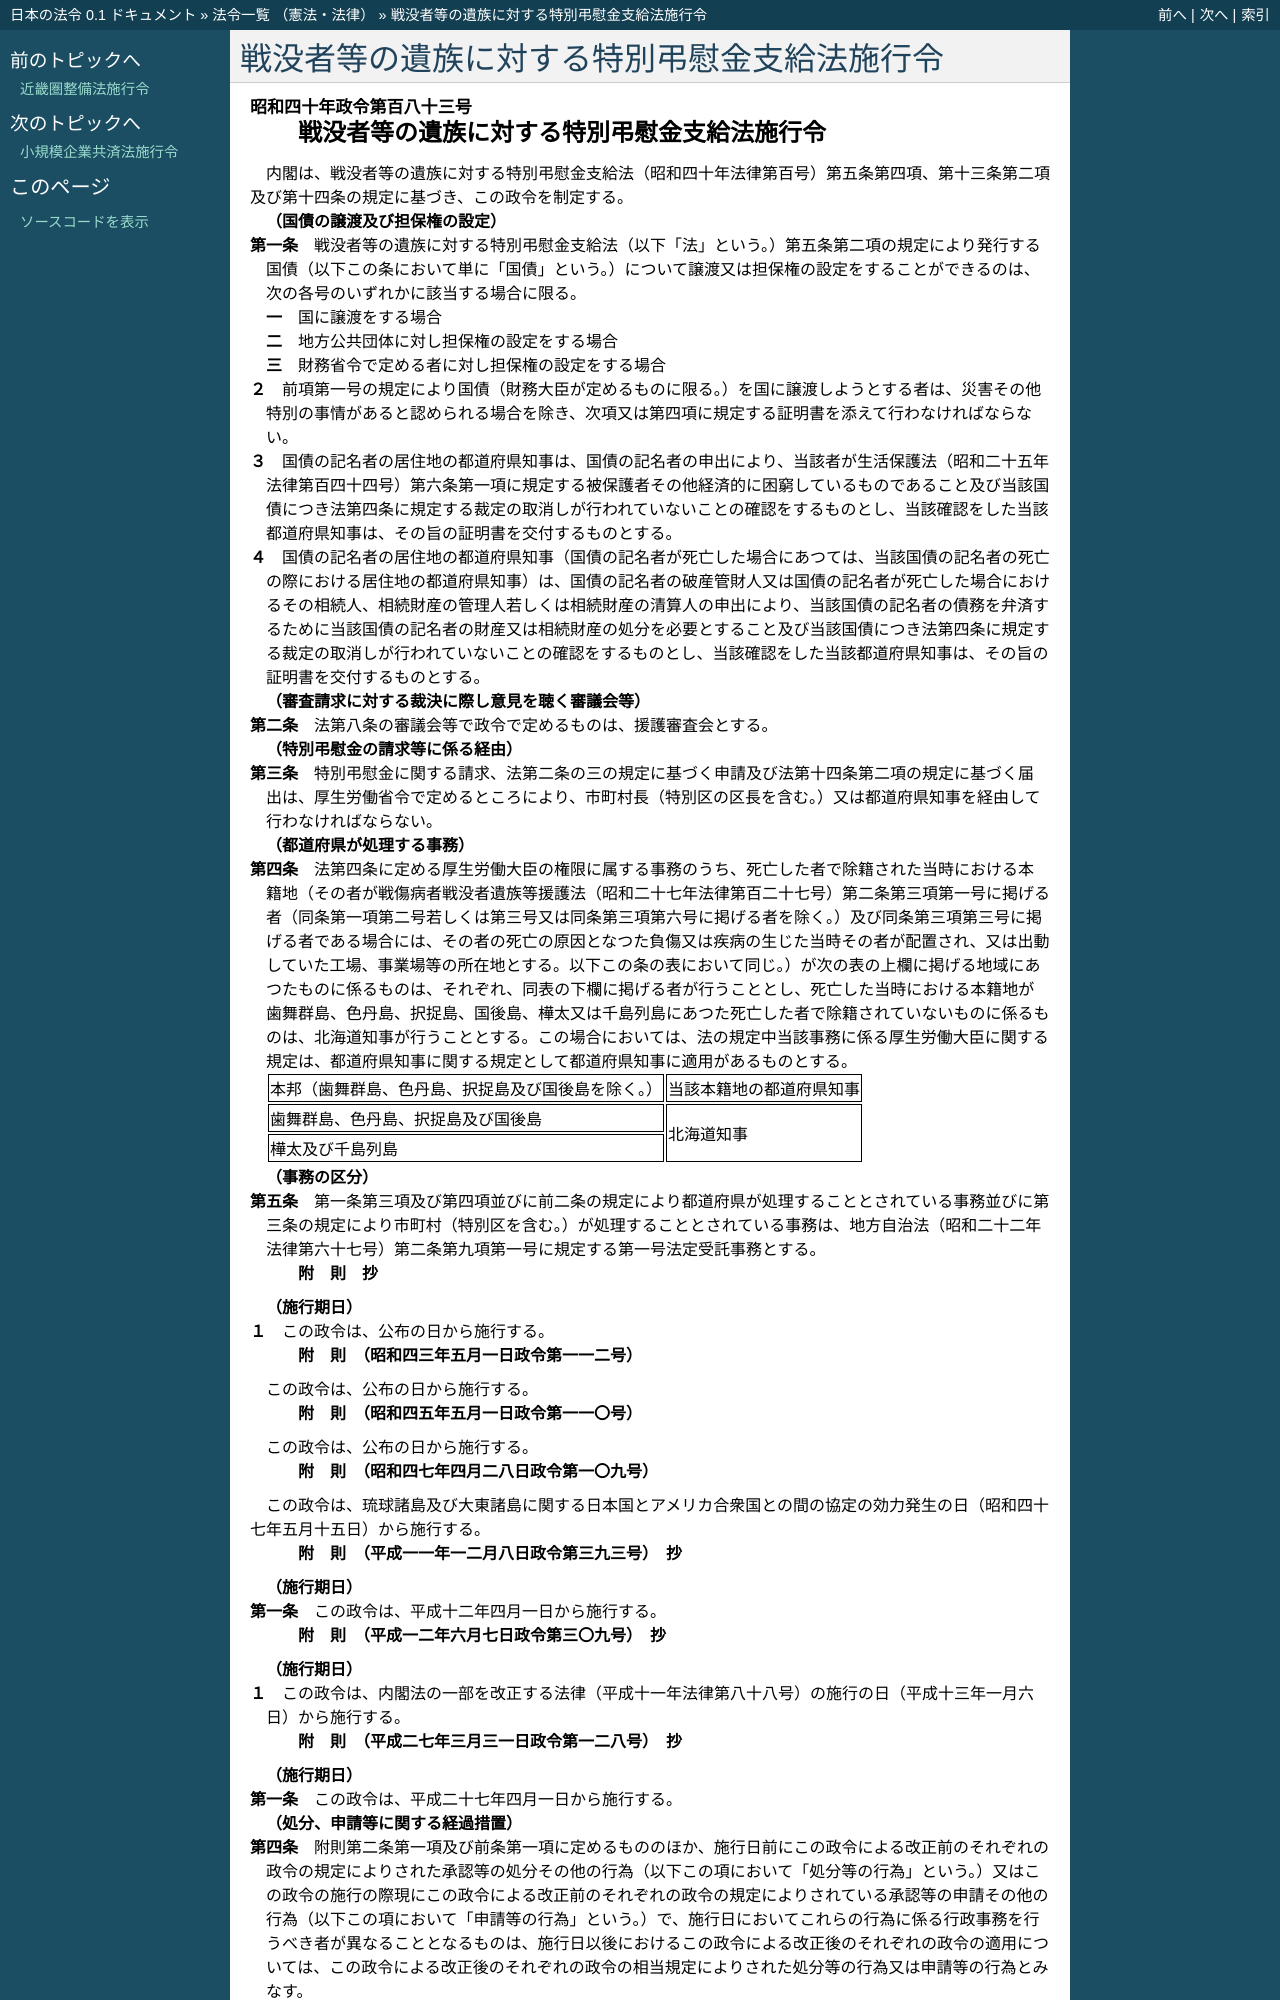

repository: ledmonster/japanese-law · page: doc/340/340CO0000000183_20250401_507CO0000000143.html · generator: sphinx

.. _340CO0000000183_20250401_507CO0000000143:

:orphan:

============================================
戦没者等の遺族に対する特別弔慰金支給法施行令
============================================

.. raw:: html
    
    
    <main id="contentsLaw" class="active">
    <div id="innerDocument" class="active">
    
    
    
    
    <div style="margin-bottom: 12px;">
    <div id="lawTitleNo" style="font-size: 1.067rem; font-weight: bold;" class="_shokanBoxParent">昭和四十年政令第百八十三号<div class="_shokanBox"></div>
    <div class="_inyoBox" id="_inyo_"></div>
    </div>
    <div id="lawTitle" style="margin-left: 3rem; font-size: 1.5rem; font-weight: bold; line-height: 1.25em;" class="_shokanBoxParent">
    <span data-xpath="">戦没者等の遺族に対する特別弔慰金支給法施行令</span><div class="_shokanBox" id="_shokan_"><div class="_shokanBtnIcons"></div></div>
    <div class="_inyoBox" id="_inyo_"></div>
    </div>
    </div><section id="EnactStatement" class="active EnactStatement"><div class="_div_EnactStatement _shokanBoxParent" style="text-indent: 1em;">
    <span data-xpath="">内閣は、戦没者等の遺族に対する特別弔慰金支給法（昭和四十年法律第百号）第五条第四項、第十三条第二項及び第十四条の規定に基づき、この政令を制定する。</span><div class="_shokanBox" id="_shokan_"><div class="_shokanBtnIcons"></div></div>
    <div class="_inyoBox" id="_inyo_"></div>
    </div></section><section id="MainProvision" class="active MainProvision"><section id="" class="active Article"><div style="margin-left: 1em; font-weight: bold;" class="_div_ArticleCaption _shokanBoxParent">
    <span data-xpath="">（国債の譲渡及び担保権の設定）</span><div class="_shokanBox" id="_shokan_"><div class="_shokanBtnIcons"></div></div>
    <div class="_inyoBox" id="_inyo_"></div>
    </div>
    <div style="margin-left: 1em; text-indent: -1em;" id="" class="_div_ArticleTitle _shokanBoxParent">
    <span style="font-weight: bold;">第一条</span>　<span data-xpath="">戦没者等の遺族に対する特別弔慰金支給法（以下「法」という。）第五条第二項の規定により発行する国債（以下この条において単に「国債」という。）について譲渡又は担保権の設定をすることができるのは、次の各号のいずれかに該当する場合に限る。</span><div class="_shokanBox" id="_shokan_"><div class="_shokanBtnIcons"></div></div>
    <div class="_inyoBox" id="_inyo_"></div>
    </div>
    <div id="" style="margin-left: 2em; text-indent: -1em;" class="_div_ItemSentence _shokanBoxParent">
    <span style="font-weight: bold;">一</span>　<span data-xpath="">国に譲渡をする場合</span><div class="_shokanBox" id="_shokan_"><div class="_shokanBtnIcons"></div></div>
    <div class="_inyoBox" id="_inyo_"></div>
    </div>
    <div id="" style="margin-left: 2em; text-indent: -1em;" class="_div_ItemSentence _shokanBoxParent">
    <span style="font-weight: bold;">二</span>　<span data-xpath="">地方公共団体に対し担保権の設定をする場合</span><div class="_shokanBox" id="_shokan_"><div class="_shokanBtnIcons"></div></div>
    <div class="_inyoBox" id="_inyo_"></div>
    </div>
    <div id="" style="margin-left: 2em; text-indent: -1em;" class="_div_ItemSentence _shokanBoxParent">
    <span style="font-weight: bold;">三</span>　<span data-xpath="">財務省令で定める者に対し担保権の設定をする場合</span><div class="_shokanBox" id="_shokan_"><div class="_shokanBtnIcons"></div></div>
    <div class="_inyoBox" id="_inyo_"></div>
    </div>
    <div style="margin-left: 1em; text-indent: -1em;" class="_div_ParagraphSentence _shokanBoxParent">
    <span style="font-weight: bold;">２</span>　<span data-xpath="">前項第一号の規定により国債（財務大臣が定めるものに限る。）を国に譲渡しようとする者は、災害その他特別の事情があると認められる場合を除き、次項又は第四項に規定する証明書を添えて行わなければならない。</span><div class="_shokanBox" id="_shokan_"><div class="_shokanBtnIcons"></div></div>
    <div class="_inyoBox" id="_inyo_"></div>
    </div>
    <div style="margin-left: 1em; text-indent: -1em;" class="_div_ParagraphSentence _shokanBoxParent">
    <span style="font-weight: bold;">３</span>　<span data-xpath="">国債の記名者の居住地の都道府県知事は、国債の記名者の申出により、当該者が生活保護法（昭和二十五年法律第百四十四号）第六条第一項に規定する被保護者その他経済的に困窮しているものであること及び当該国債につき法第四条に規定する裁定の取消しが行われていないことの確認をするものとし、当該確認をした当該都道府県知事は、その旨の証明書を交付するものとする。</span><div class="_shokanBox" id="_shokan_"><div class="_shokanBtnIcons"></div></div>
    <div class="_inyoBox" id="_inyo_"></div>
    </div>
    <div style="margin-left: 1em; text-indent: -1em;" class="_div_ParagraphSentence _shokanBoxParent">
    <span style="font-weight: bold;">４</span>　<span data-xpath="">国債の記名者の居住地の都道府県知事（国債の記名者が死亡した場合にあつては、当該国債の記名者の死亡の際における居住地の都道府県知事）は、国債の記名者の破産管財人又は国債の記名者が死亡した場合におけるその相続人、相続財産の管理人若しくは相続財産の清算人の申出により、当該国債の記名者の債務を弁済するために当該国債の記名者の財産又は相続財産の処分を必要とすること及び当該国債につき法第四条に規定する裁定の取消しが行われていないことの確認をするものとし、当該確認をした当該都道府県知事は、その旨の証明書を交付するものとする。</span><div class="_shokanBox" id="_shokan_"><div class="_shokanBtnIcons"></div></div>
    <div class="_inyoBox" id="_inyo_"></div>
    </div></section><section id="" class="active Article"><div style="margin-left: 1em; font-weight: bold;" class="_div_ArticleCaption _shokanBoxParent">
    <span data-xpath="">（審査請求に対する裁決に際し意見を聴く審議会等）</span><div class="_shokanBox" id="_shokan_"><div class="_shokanBtnIcons"></div></div>
    <div class="_inyoBox" id="_inyo_"></div>
    </div>
    <div style="margin-left: 1em; text-indent: -1em;" id="" class="_div_ArticleTitle _shokanBoxParent">
    <span style="font-weight: bold;">第二条</span>　<span data-xpath="">法第八条の審議会等で政令で定めるものは、援護審査会とする。</span><div class="_shokanBox" id="_shokan_"><div class="_shokanBtnIcons"></div></div>
    <div class="_inyoBox" id="_inyo_"></div>
    </div></section><section id="" class="active Article"><div style="margin-left: 1em; font-weight: bold;" class="_div_ArticleCaption _shokanBoxParent">
    <span data-xpath="">（特別弔慰金の請求等に係る経由）</span><div class="_shokanBox" id="_shokan_"><div class="_shokanBtnIcons"></div></div>
    <div class="_inyoBox" id="_inyo_"></div>
    </div>
    <div style="margin-left: 1em; text-indent: -1em;" id="" class="_div_ArticleTitle _shokanBoxParent">
    <span style="font-weight: bold;">第三条</span>　<span data-xpath="">特別弔慰金に関する請求、法第二条の三の規定に基づく申請及び法第十四条第二項の規定に基づく届出は、厚生労働省令で定めるところにより、市町村長（特別区の区長を含む。）又は都道府県知事を経由して行わなければならない。</span><div class="_shokanBox" id="_shokan_"><div class="_shokanBtnIcons"></div></div>
    <div class="_inyoBox" id="_inyo_"></div>
    </div></section><section id="" class="active Article"><div style="margin-left: 1em; font-weight: bold;" class="_div_ArticleCaption _shokanBoxParent">
    <span data-xpath="">（都道府県が処理する事務）</span><div class="_shokanBox" id="_shokan_"><div class="_shokanBtnIcons"></div></div>
    <div class="_inyoBox" id="_inyo_"></div>
    </div>
    <div style="margin-left: 1em; text-indent: -1em;" id="" class="_div_ArticleTitle _shokanBoxParent">
    <span style="font-weight: bold;">第四条</span>　<span data-xpath="">法第四条に定める厚生労働大臣の権限に属する事務のうち、死亡した者で除籍された当時における本籍地（その者が戦傷病者戦没者遺族等援護法（昭和二十七年法律第百二十七号）第二条第三項第一号に掲げる者（同条第一項第二号若しくは第三号又は同条第三項第六号に掲げる者を除く。）及び同条第三項第三号に掲げる者である場合には、その者の死亡の原因となつた負傷又は疾病の生じた当時その者が配置され、又は出動していた工場、事業場等の所在地とする。以下この条の表において同じ。）が次の表の上欄に掲げる地域にあつたものに係るものは、それぞれ、同表の下欄に掲げる者が行うこととし、死亡した当時における本籍地が歯舞群島、色丹島、択捉島、国後島、樺太又は千島列島にあつた死亡した者で除籍されていないものに係るものは、北海道知事が行うこととする。</span><span data-xpath="">この場合においては、法の規定中当該事務に係る厚生労働大臣に関する規定は、都道府県知事に関する規定として都道府県知事に適用があるものとする。</span><div class="_shokanBox" id="_shokan_"><div class="_shokanBtnIcons"></div></div>
    <div class="_inyoBox" id="_inyo_"></div>
    </div>
    <div class="_shokanBoxParent">
    <table class="Table" style="margin-left: 1em;">
    <tr class="TableRow">
    <td style="border-top: black solid 1px; border-bottom: black solid 1px; border-left: black solid 1px; border-right: black solid 1px;" class="col-pad"><div><span data-xpath="">本邦（歯舞群島、色丹島、択捉島及び国後島を除く。）</span></div></td>
    <td style="border-top: black solid 1px; border-bottom: black solid 1px; border-left: black solid 1px; border-right: black solid 1px;" class="col-pad"><div><span data-xpath="">当該本籍地の都道府県知事</span></div></td>
    </tr>
    <tr class="TableRow">
    <td style="border-top: black solid 1px; border-bottom: black solid 1px; border-left: black solid 1px; border-right: black solid 1px;" class="col-pad"><div><span data-xpath="">歯舞群島、色丹島、択捉島及び国後島</span></div></td>
    <td style="border-top: black solid 1px; border-bottom: black solid 1px; border-left: black solid 1px; border-right: black solid 1px;" class="col-pad" rowspan="2"><div><span data-xpath="">北海道知事</span></div></td>
    </tr>
    <tr class="TableRow"><td style="border-top: black solid 1px; border-bottom: black solid 1px; border-left: black solid 1px; border-right: black solid 1px;" class="col-pad"><div><span data-xpath="">樺太及び千島列島</span></div></td></tr>
    </table>
    <div class="_shokanBox"></div>
    <div class="_inyoBox"></div>
    </div></section><section id="" class="active Article"><div style="margin-left: 1em; font-weight: bold;" class="_div_ArticleCaption _shokanBoxParent">
    <span data-xpath="">（事務の区分）</span><div class="_shokanBox" id="_shokan_"><div class="_shokanBtnIcons"></div></div>
    <div class="_inyoBox" id="_inyo_"></div>
    </div>
    <div style="margin-left: 1em; text-indent: -1em;" id="" class="_div_ArticleTitle _shokanBoxParent">
    <span style="font-weight: bold;">第五条</span>　<span data-xpath="">第一条第三項及び第四項並びに前二条の規定により都道府県が処理することとされている事務並びに第三条の規定により市町村（特別区を含む。）が処理することとされている事務は、地方自治法（昭和二十二年法律第六十七号）第二条第九項第一号に規定する第一号法定受託事務とする。</span><div class="_shokanBox" id="_shokan_"><div class="_shokanBtnIcons"></div></div>
    <div class="_inyoBox" id="_inyo_"></div>
    </div></section></section><section id="" class="active SupplProvision"><div class="_div_SupplProvisionLabel SupplProvisionLabel _shokanBoxParent" style="margin-bottom: 10px; margin-left: 3em; font-weight: bold;">
    <span data-xpath="">附　則</span>　抄<div class="_shokanBox" id="_shokan_"><div class="_shokanBtnIcons"></div></div>
    <div class="_inyoBox" id="_inyo_"></div>
    </div>
    <section class="active Paragraph"><div id="" style="margin-left: 1em; font-weight: bold;" class="_div_ParagraphCaption _shokanBoxParent">
    <span data-xpath="">（施行期日）</span><div class="_shokanBox"></div>
    <div class="_inyoBox"></div>
    </div>
    <div style="margin-left: 1em; text-indent: -1em;" class="_div_ParagraphSentence _shokanBoxParent">
    <span style="font-weight: bold;">１</span>　<span data-xpath="">この政令は、公布の日から施行する。</span><div class="_shokanBox" id="_shokan_"><div class="_shokanBtnIcons"></div></div>
    <div class="_inyoBox" id="_inyo_"></div>
    </div></section></section><section id="" class="active SupplProvision"><div class="_div_SupplProvisionLabel SupplProvisionLabel _shokanBoxParent" style="margin-bottom: 10px; margin-left: 3em; font-weight: bold;">
    <span data-xpath="">附　則</span>　（昭和四三年五月一日政令第一一二号）<div class="_shokanBox" id="_shokan_"><div class="_shokanBtnIcons"></div></div>
    <div class="_inyoBox" id="_inyo_"></div>
    </div>
    <section class="active Paragraph"><div style="text-indent: 1em;" class="_div_ParagraphSentence _shokanBoxParent">
    <span data-xpath="">この政令は、公布の日から施行する。</span><div class="_shokanBox" id="_shokan_"><div class="_shokanBtnIcons"></div></div>
    <div class="_inyoBox" id="_inyo_"></div>
    </div></section></section><section id="" class="active SupplProvision"><div class="_div_SupplProvisionLabel SupplProvisionLabel _shokanBoxParent" style="margin-bottom: 10px; margin-left: 3em; font-weight: bold;">
    <span data-xpath="">附　則</span>　（昭和四五年五月一日政令第一一〇号）<div class="_shokanBox" id="_shokan_"><div class="_shokanBtnIcons"></div></div>
    <div class="_inyoBox" id="_inyo_"></div>
    </div>
    <section class="active Paragraph"><div style="text-indent: 1em;" class="_div_ParagraphSentence _shokanBoxParent">
    <span data-xpath="">この政令は、公布の日から施行する。</span><div class="_shokanBox" id="_shokan_"><div class="_shokanBtnIcons"></div></div>
    <div class="_inyoBox" id="_inyo_"></div>
    </div></section></section><section id="" class="active SupplProvision"><div class="_div_SupplProvisionLabel SupplProvisionLabel _shokanBoxParent" style="margin-bottom: 10px; margin-left: 3em; font-weight: bold;">
    <span data-xpath="">附　則</span>　（昭和四七年四月二八日政令第一〇九号）<div class="_shokanBox" id="_shokan_"><div class="_shokanBtnIcons"></div></div>
    <div class="_inyoBox" id="_inyo_"></div>
    </div>
    <section class="active Paragraph"><div style="text-indent: 1em;" class="_div_ParagraphSentence _shokanBoxParent">
    <span data-xpath="">この政令は、琉球諸島及び大東諸島に関する日本国とアメリカ合衆国との間の協定の効力発生の日（昭和四十七年五月十五日）から施行する。</span><div class="_shokanBox" id="_shokan_"><div class="_shokanBtnIcons"></div></div>
    <div class="_inyoBox" id="_inyo_"></div>
    </div></section></section><section id="" class="active SupplProvision"><div class="_div_SupplProvisionLabel SupplProvisionLabel _shokanBoxParent" style="margin-bottom: 10px; margin-left: 3em; font-weight: bold;">
    <span data-xpath="">附　則</span>　（平成一一年一二月八日政令第三九三号）　抄<div class="_shokanBox" id="_shokan_"><div class="_shokanBtnIcons"></div></div>
    <div class="_inyoBox" id="_inyo_"></div>
    </div>
    <section id="" class="active Article"><div style="margin-left: 1em; font-weight: bold;" class="_div_ArticleCaption _shokanBoxParent">
    <span data-xpath="">（施行期日）</span><div class="_shokanBox" id="_shokan_"><div class="_shokanBtnIcons"></div></div>
    <div class="_inyoBox" id="_inyo_"></div>
    </div>
    <div style="margin-left: 1em; text-indent: -1em;" id="" class="_div_ArticleTitle _shokanBoxParent">
    <span style="font-weight: bold;">第一条</span>　<span data-xpath="">この政令は、平成十二年四月一日から施行する。</span><div class="_shokanBox" id="_shokan_"><div class="_shokanBtnIcons"></div></div>
    <div class="_inyoBox" id="_inyo_"></div>
    </div></section></section><section id="" class="active SupplProvision"><div class="_div_SupplProvisionLabel SupplProvisionLabel _shokanBoxParent" style="margin-bottom: 10px; margin-left: 3em; font-weight: bold;">
    <span data-xpath="">附　則</span>　（平成一二年六月七日政令第三〇九号）　抄<div class="_shokanBox" id="_shokan_"><div class="_shokanBtnIcons"></div></div>
    <div class="_inyoBox" id="_inyo_"></div>
    </div>
    <section class="active Paragraph"><div id="" style="margin-left: 1em; font-weight: bold;" class="_div_ParagraphCaption _shokanBoxParent">
    <span data-xpath="">（施行期日）</span><div class="_shokanBox"></div>
    <div class="_inyoBox"></div>
    </div>
    <div style="margin-left: 1em; text-indent: -1em;" class="_div_ParagraphSentence _shokanBoxParent">
    <span style="font-weight: bold;">１</span>　<span data-xpath="">この政令は、内閣法の一部を改正する法律（平成十一年法律第八十八号）の施行の日（平成十三年一月六日）から施行する。</span><div class="_shokanBox" id="_shokan_"><div class="_shokanBtnIcons"></div></div>
    <div class="_inyoBox" id="_inyo_"></div>
    </div></section></section><section id="" class="active SupplProvision"><div class="_div_SupplProvisionLabel SupplProvisionLabel _shokanBoxParent" style="margin-bottom: 10px; margin-left: 3em; font-weight: bold;">
    <span data-xpath="">附　則</span>　（平成二七年三月三一日政令第一二八号）　抄<div class="_shokanBox" id="_shokan_"><div class="_shokanBtnIcons"></div></div>
    <div class="_inyoBox" id="_inyo_"></div>
    </div>
    <section id="" class="active Article"><div style="margin-left: 1em; font-weight: bold;" class="_div_ArticleCaption _shokanBoxParent">
    <span data-xpath="">（施行期日）</span><div class="_shokanBox" id="_shokan_"><div class="_shokanBtnIcons"></div></div>
    <div class="_inyoBox" id="_inyo_"></div>
    </div>
    <div style="margin-left: 1em; text-indent: -1em;" id="" class="_div_ArticleTitle _shokanBoxParent">
    <span style="font-weight: bold;">第一条</span>　<span data-xpath="">この政令は、平成二十七年四月一日から施行する。</span><div class="_shokanBox" id="_shokan_"><div class="_shokanBtnIcons"></div></div>
    <div class="_inyoBox" id="_inyo_"></div>
    </div></section><section id="" class="active Article"><div style="margin-left: 1em; font-weight: bold;" class="_div_ArticleCaption _shokanBoxParent">
    <span data-xpath="">（処分、申請等に関する経過措置）</span><div class="_shokanBox" id="_shokan_"><div class="_shokanBtnIcons"></div></div>
    <div class="_inyoBox" id
